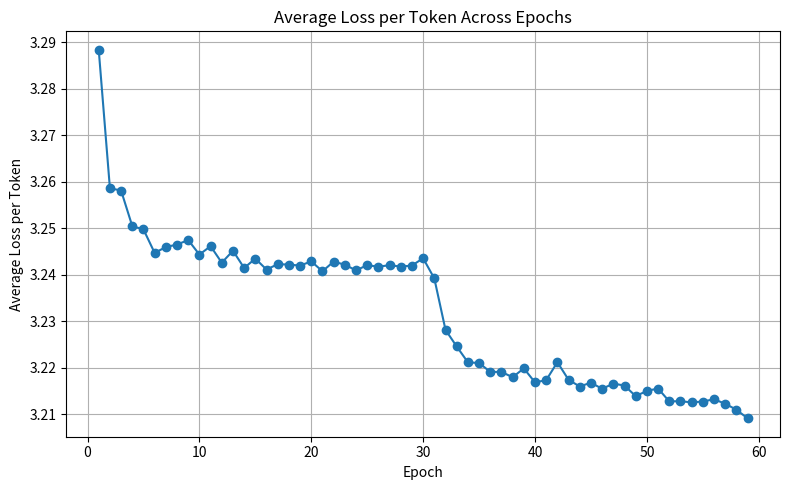

This chart was generated by the following Python code:
import matplotlib.pyplot as plt
import numpy as np

data = [3.2883670150490616,
3.258601068083271,
3.2580929481874157,
3.25044278940617,
3.249742756533293,
3.2446828750078374,
3.245948880543596,
3.246480111141291,
3.247456936362569,
3.2443281181599444,
3.2461385544097516,
3.2425800563535523,
3.2451515792037045,
3.241452091381402,
3.2434558813892624,
3.2411075567433736,
3.242260666945827,
3.2421814838554788,
3.241955822689063,
3.242868845576114,
3.240740248077436,
3.2428166162005803,
3.242143882553556,
3.2409304457914825,
3.242054707881962,
3.241711901197795,
3.2420556056126633,
3.241733659689028,
3.2419785452889833,
3.2435341743900183,
3.2391958228362827,
3.2281354960140742,
3.2245672716227953,
3.221166617560512,
3.221010073020324,
3.2191118335784146,
3.2190961670447984,
3.217956698349051,
3.2198602518836283,
3.2168492243741755,
3.217330598393396,
3.221185641331871,
3.217405169642263,
3.215961392763418,
3.2167926013606705,
3.2154573188682725,
3.2165894679791043,
3.2161636183811737,
3.2138846145452487,
3.2150160872517772,
3.2155297066867066,
3.21276603837047,
3.212798725973864,
3.2125539501401077,
3.2127347048381267,
3.2132125802923004,
3.212263545055439,
3.2109713057302716,
3.2091261744579342]

epochs = list(range(1, len(data) + 1))

# Plot
plt.figure(figsize=(8, 5))
plt.plot(epochs, data, marker='o')
plt.title('Average Loss per Token Across Epochs')
plt.xlabel('Epoch')
plt.ylabel('Average Loss per Token')
plt.grid(True)
plt.tight_layout()
plt.show()